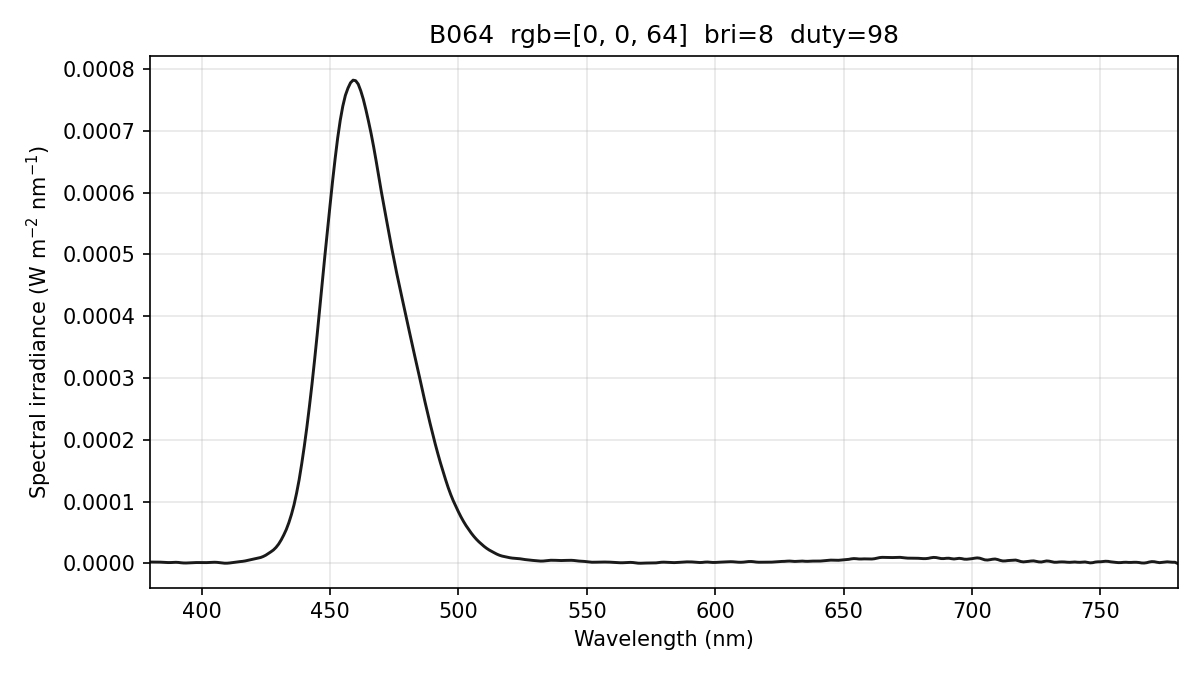

The data file committed next to this chart (first rows):
wavelength_nm, spectral_irradiance_W_m2_nm, spectral_irradiance_std_W_m2_nm, spectral_irradiance_uW_cm2_nm, photon_irradiance_photons_m2_s_nm, display_increment_W_m2_nm
380, 2.20882493e-06, 7.34060483e-07, 2.20882493e-04, 4.22540323e+12, 3.58759470e-07
381, 2.20882493e-06, 7.34060483e-07, 2.20882493e-04, 4.23652271e+12, 3.58759430e-07
382, 2.20882493e-06, 7.34060483e-07, 2.20882493e-04, 4.24764219e+12, 3.58759430e-07
383, 2.15444753e-06, 5.82835815e-07, 2.15444753e-04, 4.15391842e+12, 3.12371837e-07
384, 2.04465690e-06, 5.29824079e-07, 2.04465690e-04, 3.95252780e+12, 2.23151447e-07
385, 1.83894443e-06, 5.67427611e-07, 1.83894443e-04, 3.56412233e+12, 2.30129267e-07
386, 1.59168768e-06, 2.52043384e-07, 1.59168768e-04, 3.09291814e+12, 3.79692981e-07
387, 1.39561486e-06, 3.51227088e-07, 1.39561486e-04, 2.71894121e+12, 6.45068300e-07
388, 1.42902229e-06, 3.73898628e-07, 1.42902229e-04, 2.79121954e+12, 8.52332267e-07
389, 1.69190982e-06, 4.84808421e-07, 1.69190982e-04, 3.31321851e+12, 1.00148487e-06
390, 1.82005806e-06, 9.03736137e-07, 1.82005806e-04, 3.57332993e+12, 9.65861950e-07
391, 1.59789373e-06, 8.28167932e-07, 1.59789373e-04, 3.14519748e+12, 7.37575290e-07
392, 1.06939703e-06, 4.50447168e-07, 1.06939703e-04, 2.11031996e+12, 3.59929641e-07
393, 7.37720688e-07, 5.79200731e-07, 7.37720688e-05, 1.45951237e+12, 2.09893754e-07
394, 6.80650186e-07, 6.30952286e-07, 6.80650186e-05, 1.35003012e+12, 3.30247897e-07
395, 8.66927818e-07, 6.05343018e-07, 8.66927818e-05, 1.72386520e+12, 6.16480538e-07
396, 1.07649839e-06, 6.61393782e-07, 1.07649839e-04, 2.14601048e+12, 7.90647923e-07
397, 1.30936202e-06, 7.45627559e-07, 1.30936202e-04, 2.61681796e+12, 8.52750131e-07
398, 1.42027127e-06, 6.46943751e-07, 1.42027127e-04, 2.84562483e+12, 7.90745991e-07
399, 1.38960844e-06, 3.23173736e-07, 1.38960844e-04, 2.79118490e+12, 6.50493731e-07
400, 1.25690589e-06, 1.62042729e-07, 1.25690589e-04, 2.53096430e+12, 4.64127994e-07
401, 1.23500100e-06, 3.77675386e-07, 1.23500100e-04, 2.49307275e+12, 3.70180624e-07
402, 1.33294065e-06, 4.11345909e-07, 1.33294065e-04, 2.69749180e+12, 3.73651875e-07
403, 1.52095710e-06, 3.80493207e-07, 1.52095710e-04, 3.08564016e+12, 5.40089038e-07
404, 1.72239305e-06, 2.40952443e-07, 1.72239305e-04, 3.50297387e+12, 8.40772738e-07
405, 1.89570182e-06, 1.90998014e-07, 1.89570182e-04, 3.86498950e+12, 1.22981803e-06
406, 1.73808584e-06, 3.62450016e-07, 1.73808584e-04, 3.55238905e+12, 1.28591234e-06
407, 1.24588972e-06, 3.62326187e-07, 1.24588972e-04, 2.55268530e+12, 9.72490622e-07
408, 6.31267661e-07, 1.95264406e-07, 6.31267661e-05, 1.29657300e+12, 3.49632470e-07
409, 3.45457093e-07, 4.25797528e-08, 3.45457093e-05, 7.11280152e+11, -2.45869058e-07
410, 3.88458036e-07, 2.25669304e-07, 3.88458036e-05, 8.01772645e+11, -8.14014012e-07
411, 7.62399189e-07, 3.28389946e-07, 7.62399189e-05, 1.57742062e+12, -7.97369249e-07
412, 1.32460609e-06, 3.74680676e-07, 1.32460609e-04, 2.74730724e+12, -1.57704595e-07
413, 2.02102843e-06, 5.13650246e-07, 2.02102843e-04, 4.20190028e+12, 9.64365337e-07
414, 2.56425453e-06, 5.21177671e-07, 2.56425453e-04, 5.34422507e+12, 1.69887857e-06
415, 2.93875470e-06, 3.60165260e-07, 2.93875470e-04, 6.13952400e+12, 1.99444307e-06
416, 3.37003241e-06, 2.58977568e-07, 3.37003241e-04, 7.05749658e+12, 2.19600747e-06
417, 4.03707211e-06, 8.85957528e-08, 4.03707211e-04, 8.47472919e+12, 2.67854787e-06
418, 4.93054977e-06, 4.09474043e-07, 4.93054977e-04, 1.03751622e+13, 3.45965799e-06
419, 5.82090952e-06, 5.83718701e-07, 5.82090952e-04, 1.22780144e+13, 4.44465088e-06
420, 6.64384430e-06, 4.25814380e-07, 6.64384430e-04, 1.40472724e+13, 5.55688637e-06
421, 7.48483169e-06, 1.37923721e-07, 7.48483169e-04, 1.58630759e+13, 6.74463045e-06
422, 8.46340662e-06, 1.88589944e-07, 8.46340662e-04, 1.79796373e+13, 7.87069454e-06
423, 9.57956972e-06, 1.87077876e-07, 9.57956972e-04, 2.03990357e+13, 8.93507925e-06
424, 1.12078140e-05, 2.01455410e-07, 1.12078140e-03, 2.39226915e+13, 1.04803825e-05
425, 1.32992463e-05, 3.07512987e-07, 1.32992463e-03, 2.84537314e+13, 1.25482932e-05
426, 1.59314085e-05, 4.28998009e-07, 1.59314085e-03, 3.41654418e+13, 1.51999911e-05
427, 1.87716459e-05, 2.84585738e-07, 1.87716459e-03, 4.03509251e+13, 1.80201147e-05
428, 2.18074210e-05, 4.29701209e-07, 2.18074210e-03, 4.69863105e+13, 2.09945181e-05
429, 2.59336606e-05, 8.66221087e-07, 2.59336606e-03, 5.60072672e+13, 2.49764906e-05
430, 3.12393854e-05, 1.10911895e-06, 3.12393854e-03, 6.76229643e+13, 3.00676029e-05
431, 3.79849052e-05, 1.42216139e-06, 3.79849052e-03, 8.24160098e+13, 3.65766356e-05
432, 4.59512236e-05, 1.69549333e-06, 4.59512236e-03, 9.99318885e+13, 4.44828893e-05
433, 5.49313265e-05, 1.73970440e-06, 5.49313265e-03, 1.19737793e+14, 5.35916961e-05
434, 6.60626317e-05, 1.67135844e-06, 6.60626317e-03, 1.44334073e+14, 6.49120519e-05
435, 7.92098865e-05, 1.71768563e-06, 7.92098865e-03, 1.73457034e+14, 7.81330432e-05
436, 9.47561264e-05, 1.82968046e-06, 9.47561264e-03, 2.07977836e+14, 9.36524401e-05
437, 1.13730920e-04, 1.65479996e-06, 1.13730920e-02, 2.50197668e+14, 1.12673138e-04
438, 1.35516013e-04, 1.28399910e-06, 1.35516013e-02, 2.98805091e+14, 1.34612245e-04
439, 1.61217372e-04, 1.06537008e-06, 1.61217372e-02, 3.56286711e+14, 1.60524310e-04
... 341 more rows
